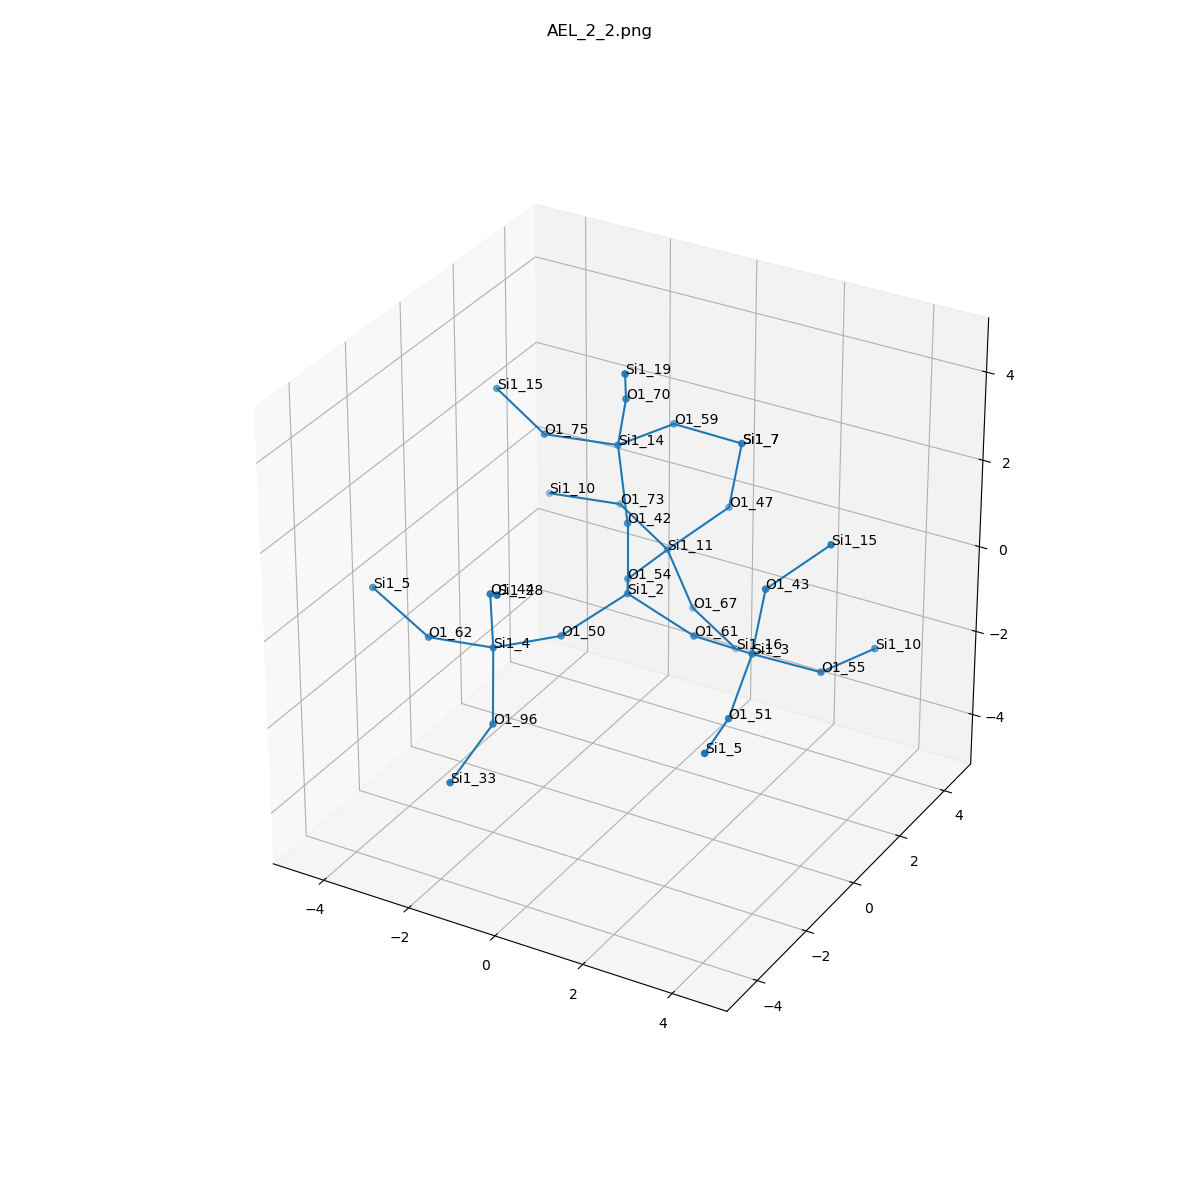

Data behind this chart, as committed beside it:
, neighbor_num, isite, atom, x, y, z, front_index
0, 0, 2, Si1, 0.0, 0.0, 0.0, 
1, 1, 61, O1, 1.517, -6.850234613219909e-17, -0.5398, 0.0
2, 1, 54, O1, -0.7573, 1.317, -0.5324, 0.0
3, 1, 42, O1, 0.0, 1.33981672496655e-16, 1.61, 0.0
4, 1, 50, O1, -0.7639, -1.308, -0.5418, 0.0
5, 2, 3, Si1, 3.055, -0.4085, -0.2909, 1.0
6, 2, 11, Si1, -0.7465, 2.925, -0.6337, 2.0
7, 2, 14, Si1, -0.6996, 0.8323, 2.798, 3.0
8, 2, 4, Si1, -1.468, -2.733, -0.2928, 4.0
9, 3, 43, O1, 3.353, -0.4484, 1.291, 5.0
10, 3, 51, O1, 3.337, -1.857, -0.9323, 5.0
11, 3, 55, O1, 4.016, 0.6791, -0.9869, 5.0
12, 3, 47, O1, 0.3534, 3.517, 0.3825, 6.0
13, 3, 73, O1, -2.198, 3.498, -0.2383, 6.0
14, 3, 67, O1, -0.388, 3.365, -2.139, 6.0
15, 3, 70, O1, -0.1953, 0.2771, 4.221, 7.0
16, 3, 75, O1, -2.298, 0.6673, 2.693, 7.0
17, 3, 59, O1, -0.3099, 2.389, 2.66, 7.0
18, 3, 44, O1, -1.232, -3.196, 1.231, 8.0
19, 3, 62, O1, -3.048, -2.611, -0.5808, 8.0
20, 3, 96, O1, -0.8261, -3.825, -1.287, 8.0
21, 4, 15, Si1, 4.453, 0.1433, 2.307, 9.0
22, 4, 5, Si1, 3.68, -3.421, -0.783, 10.0
23, 4, 10, Si1, 4.406, 2.236, -1.124, 11.0
24, 4, 7, Si1, 0.652, 3.477, 1.964, 12.0
25, 4, 10, Si1, -3.796, 3.333, -0.3433, 13.0
26, 4, 16, Si1, 0.1806, 4.205, -3.389, 14.0
27, 4, 19, Si1, 0.3565, -0.7126, 5.364, 15.0
28, 4, 15, Si1, -3.749, 1.24, 3.088, 16.0
29, 4, 7, Si1, 0.652, 3.477, 1.964, 17.0
30, 4, 28, Si1, -0.3834, -4.319, 2.013, 18.0
31, 4, 5, Si1, -4.523, -2.325, -0.001903, 19.0
32, 4, 33, Si1, -0.8865, -5.336, -1.843, 20.0
